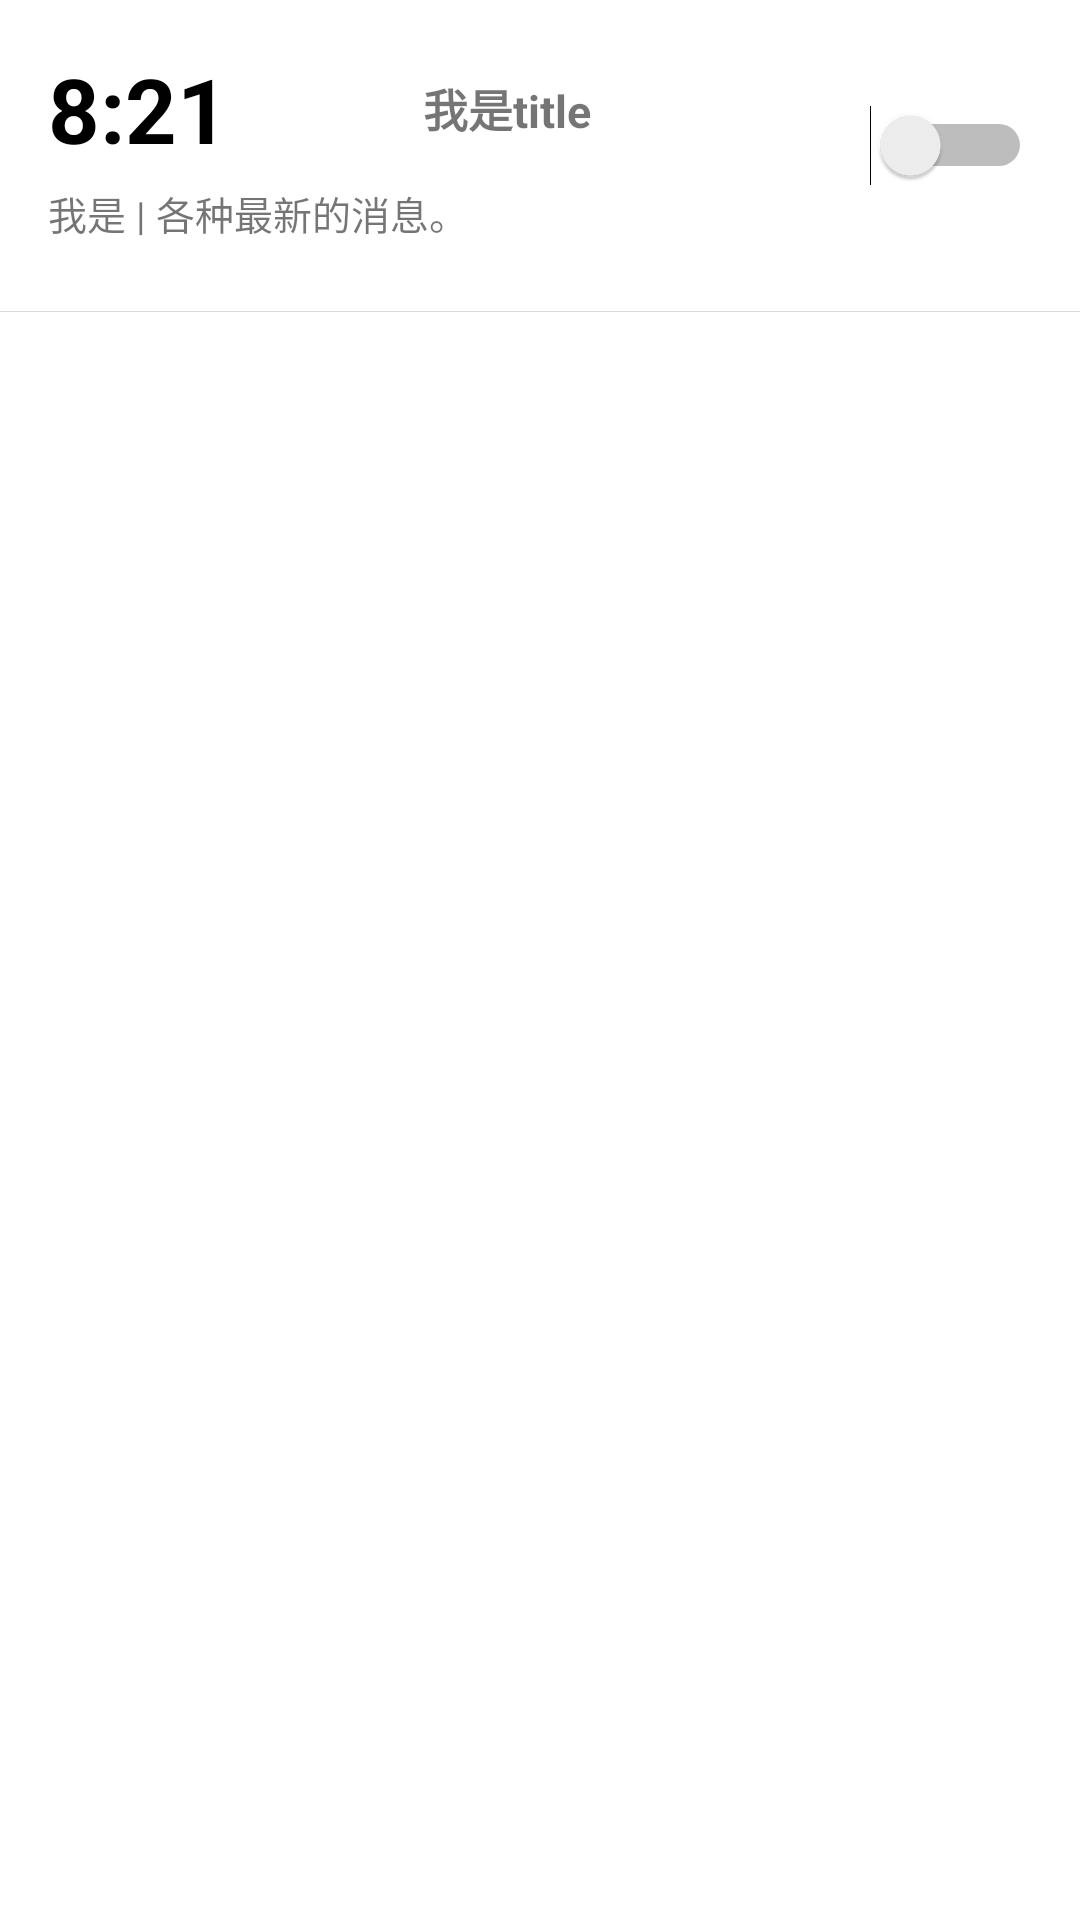

Here is an Android app screen rendered from its layout file. Give the layout XML and the strings, colors and styles it references.
<!-- AndroidManifest.xml: application theme Theme.YunShang_Reminder -->
<!-- res/layout/adapter_base.xml -->
<?xml version="1.0" encoding="utf-8"?>
<LinearLayout xmlns:android="http://schemas.android.com/apk/res/android"
    xmlns:fresco="http://schemas.android.com/apk/res-auto"
    android:layout_width="match_parent"
    android:layout_height="wrap_content"
    android:orientation="vertical">

    <LinearLayout
        android:layout_width="match_parent"
        android:layout_height="wrap_content"
        android:orientation="horizontal"
        android:padding="16dp">


        <LinearLayout
            android:layout_width="0dp"
            android:layout_height="wrap_content"
            android:layout_weight="6"
            android:orientation="vertical">

            <LinearLayout
                android:layout_width="match_parent"
                android:layout_height="wrap_content"
                android:orientation="horizontal"
                >
                <TextView
                    android:id="@+id/clock_time"
                    android:layout_width="wrap_content"
                    android:layout_height="wrap_content"
                    android:ellipsize="end"
                    android:singleLine="true"
                    android:text="8:21"
                    android:textSize="30dp"
                    android:textColor="@color/black"
                    android:textStyle="bold" />
                <TextView
                    android:id="@+id/clock_title"
                    android:layout_width="match_parent"
                    android:layout_height="match_parent"
                    android:gravity="center"
                    android:text="我是title"
                    android:textStyle="bold"
                    android:textSize="15dp"/>
                </LinearLayout>

            <TextView
                android:id="@+id/clock_details"
                android:layout_width="match_parent"
                android:layout_height="wrap_content"
                android:layout_marginTop="5dp"
                android:ellipsize="end"
                android:maxLines="2"
                android:text="我是 | 各种最新的消息。"
                android:textSize="13dp" />
        </LinearLayout>
        <Switch
            android:id="@+id/clock_status"
            android:layout_width="0dp"
            android:layout_height="match_parent"
            android:layout_weight="2"/>
    </LinearLayout>

    <View
        style="@style/horizontal_line_style"
        android:layout_marginTop="7dp" />
</LinearLayout>
<!-- resources referenced by this layout -->
<resources>
  <color name="black">#FF000000</color>
  <style name="horizontal_line_style">
          <item name="android:background">@color/line_and_outline_grey</item>
          <item name="android:layout_width">match_parent</item>
          <item name="android:layout_height">0.4dp</item>
      </style>
  <style name="Theme.YunShang_Reminder" parent="Theme.MaterialComponents.DayNight.NoActionBar">
          
          <item name="android:windowFullscreen">true</item>
          
          <item name="android:windowNoTitle">true</item>
          
          <item name="colorPrimary">@color/purple_500</item>
          <item name="colorPrimaryVariant">@color/purple_700</item>
          <item name="colorOnPrimary">@color/white</item>
          
          <item name="colorSecondary">@color/teal_200</item>
          <item name="colorSecondaryVariant">@color/teal_700</item>
          <item name="colorOnSecondary">@color/black</item>
          
          <item name="android:statusBarColor" tools:targetApi="l">?attr/colorPrimaryVariant</item>
          
      </style>
  <color name="line_and_outline_grey">#d9d9d9</color>
  <color name="purple_500">#FF6200EE</color>
  <color name="purple_700">#FF3700B3</color>
  <color name="white">#FFFFFFFF</color>
  <color name="teal_200">#FF03DAC5</color>
  <color name="teal_700">#FF018786</color>
</resources>
